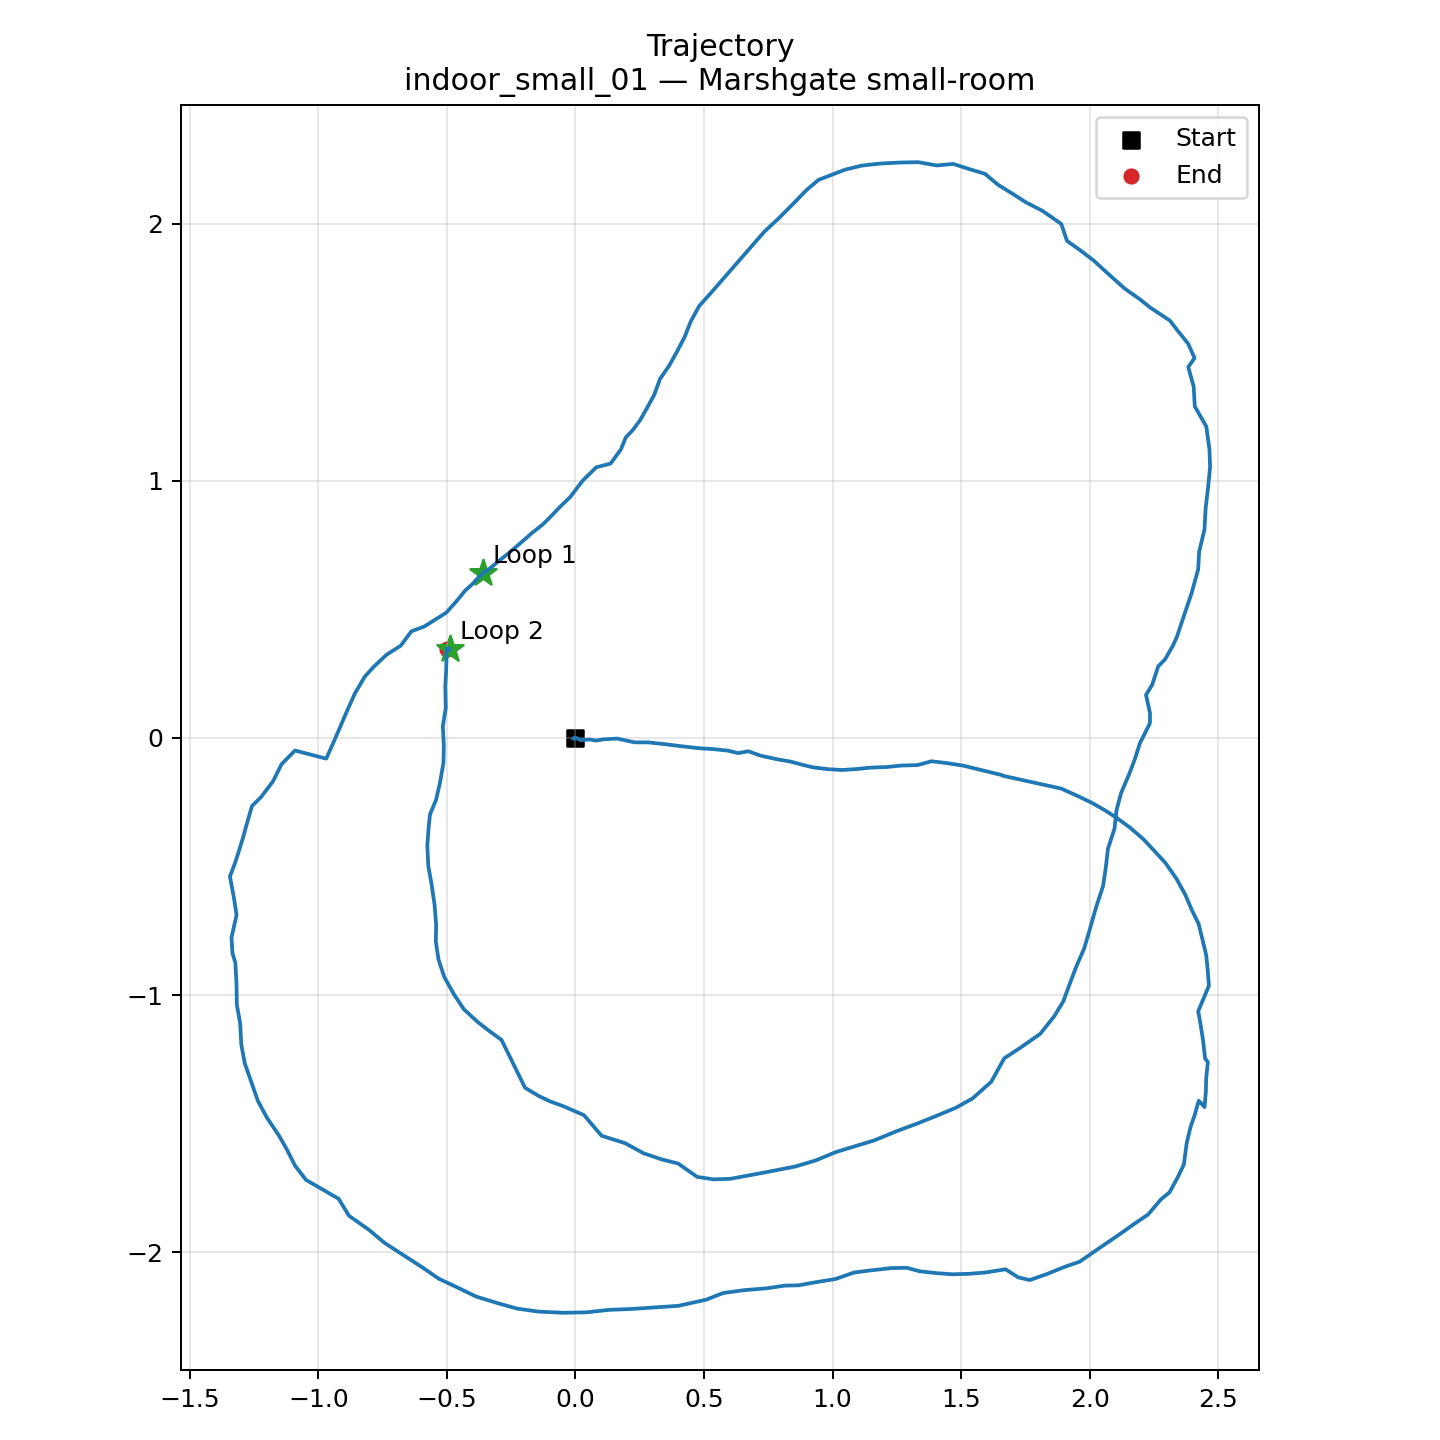

The table this chart was drawn from, first rows:
scan_index, timestamp, x, y, theta
0, 1774265767, 0.0, 0.0, 0.0
2, 1774265767, -0.004774, -0.0004983, -0.004087
4, 1774265767, -0.0096, -0.003072, 0.00374
6, 1774265767, 0.00191, -0.002041, -0.003245
8, 1774265767, 0.01198, -0.003618, -0.007904
10, 1774265767, 0.01943, -0.00867, -0.000656
12, 1774265768, 0.05591, -0.006284, -0.01854
14, 1774265768, 0.0791, -0.01069, -0.02253
16, 1774265768, 0.1079, -0.005881, -0.01678
18, 1774265768, 0.1623, -0.002676, -0.03408
20, 1774265768, 0.2292, -0.01728, -0.06535
22, 1774265769, 0.2826, -0.01761, -0.08575
24, 1774265769, 0.3438, -0.02408, -0.08196
26, 1774265769, 0.4144, -0.03282, -0.08386
28, 1774265769, 0.4801, -0.04026, -0.08643
30, 1774265769, 0.5379, -0.04387, -0.09131
32, 1774265769, 0.5938, -0.04983, -0.1079
34, 1774265770, 0.6328, -0.05929, -0.1373
36, 1774265770, 0.6725, -0.05204, -0.2464
38, 1774265770, 0.7205, -0.06932, -0.25
40, 1774265770, 0.7837, -0.08309, -0.2534
42, 1774265770, 0.8388, -0.09273, -0.2376
44, 1774265771, 0.8837, -0.105, -0.2267
46, 1774265771, 0.9236, -0.1146, -0.2159
48, 1774265771, 0.9813, -0.1216, -0.2212
50, 1774265771, 1.035, -0.1249, -0.2094
52, 1774265771, 1.092, -0.1213, -0.1918
54, 1774265772, 1.149, -0.1157, -0.1764
56, 1774265772, 1.21, -0.1134, -0.1714
58, 1774265772, 1.268, -0.1075, -0.1442
60, 1774265772, 1.33, -0.106, -0.1598
62, 1774265772, 1.385, -0.09101, -0.1436
64, 1774265772, 1.443, -0.09794, -0.1227
66, 1774265773, 1.507, -0.1078, -0.1548
68, 1774265773, 1.66, -0.145, -0.2032
70, 1774265773, 1.662, -0.1473, -0.2069
72, 1774265773, 1.888, -0.197, -0.317
74, 1774265773, 1.951, -0.2249, -0.3371
76, 1774265774, 2.007, -0.252, -0.3786
78, 1774265774, 2.06, -0.2823, -0.3915
80, 1774265774, 2.109, -0.314, -0.4092
82, 1774265774, 2.157, -0.3491, -0.474
84, 1774265774, 2.208, -0.3935, -0.5469
86, 1774265774, 2.251, -0.4397, -0.6366
88, 1774265775, 2.295, -0.4866, -0.7321
90, 1774265775, 2.337, -0.5477, -0.8174
92, 1774265775, 2.371, -0.6087, -0.894
94, 1774265775, 2.397, -0.6697, -0.9656
96, 1774265775, 2.423, -0.7232, -1.074
98, 1774265776, 2.44, -0.792, -1.163
100, 1774265776, 2.453, -0.846, -1.226
102, 1774265776, 2.459, -0.9047, -1.281
104, 1774265776, 2.463, -0.9641, -1.326
106, 1774265776, 2.422, -1.063, -1.185
108, 1774265777, 2.431, -1.116, -1.218
110, 1774265777, 2.441, -1.177, -1.237
112, 1774265777, 2.448, -1.246, -1.376
114, 1774265777, 2.459, -1.261, -1.595
116, 1774265777, 2.453, -1.322, -1.637
118, 1774265777, 2.451, -1.376, -1.714
... 270 more rows
